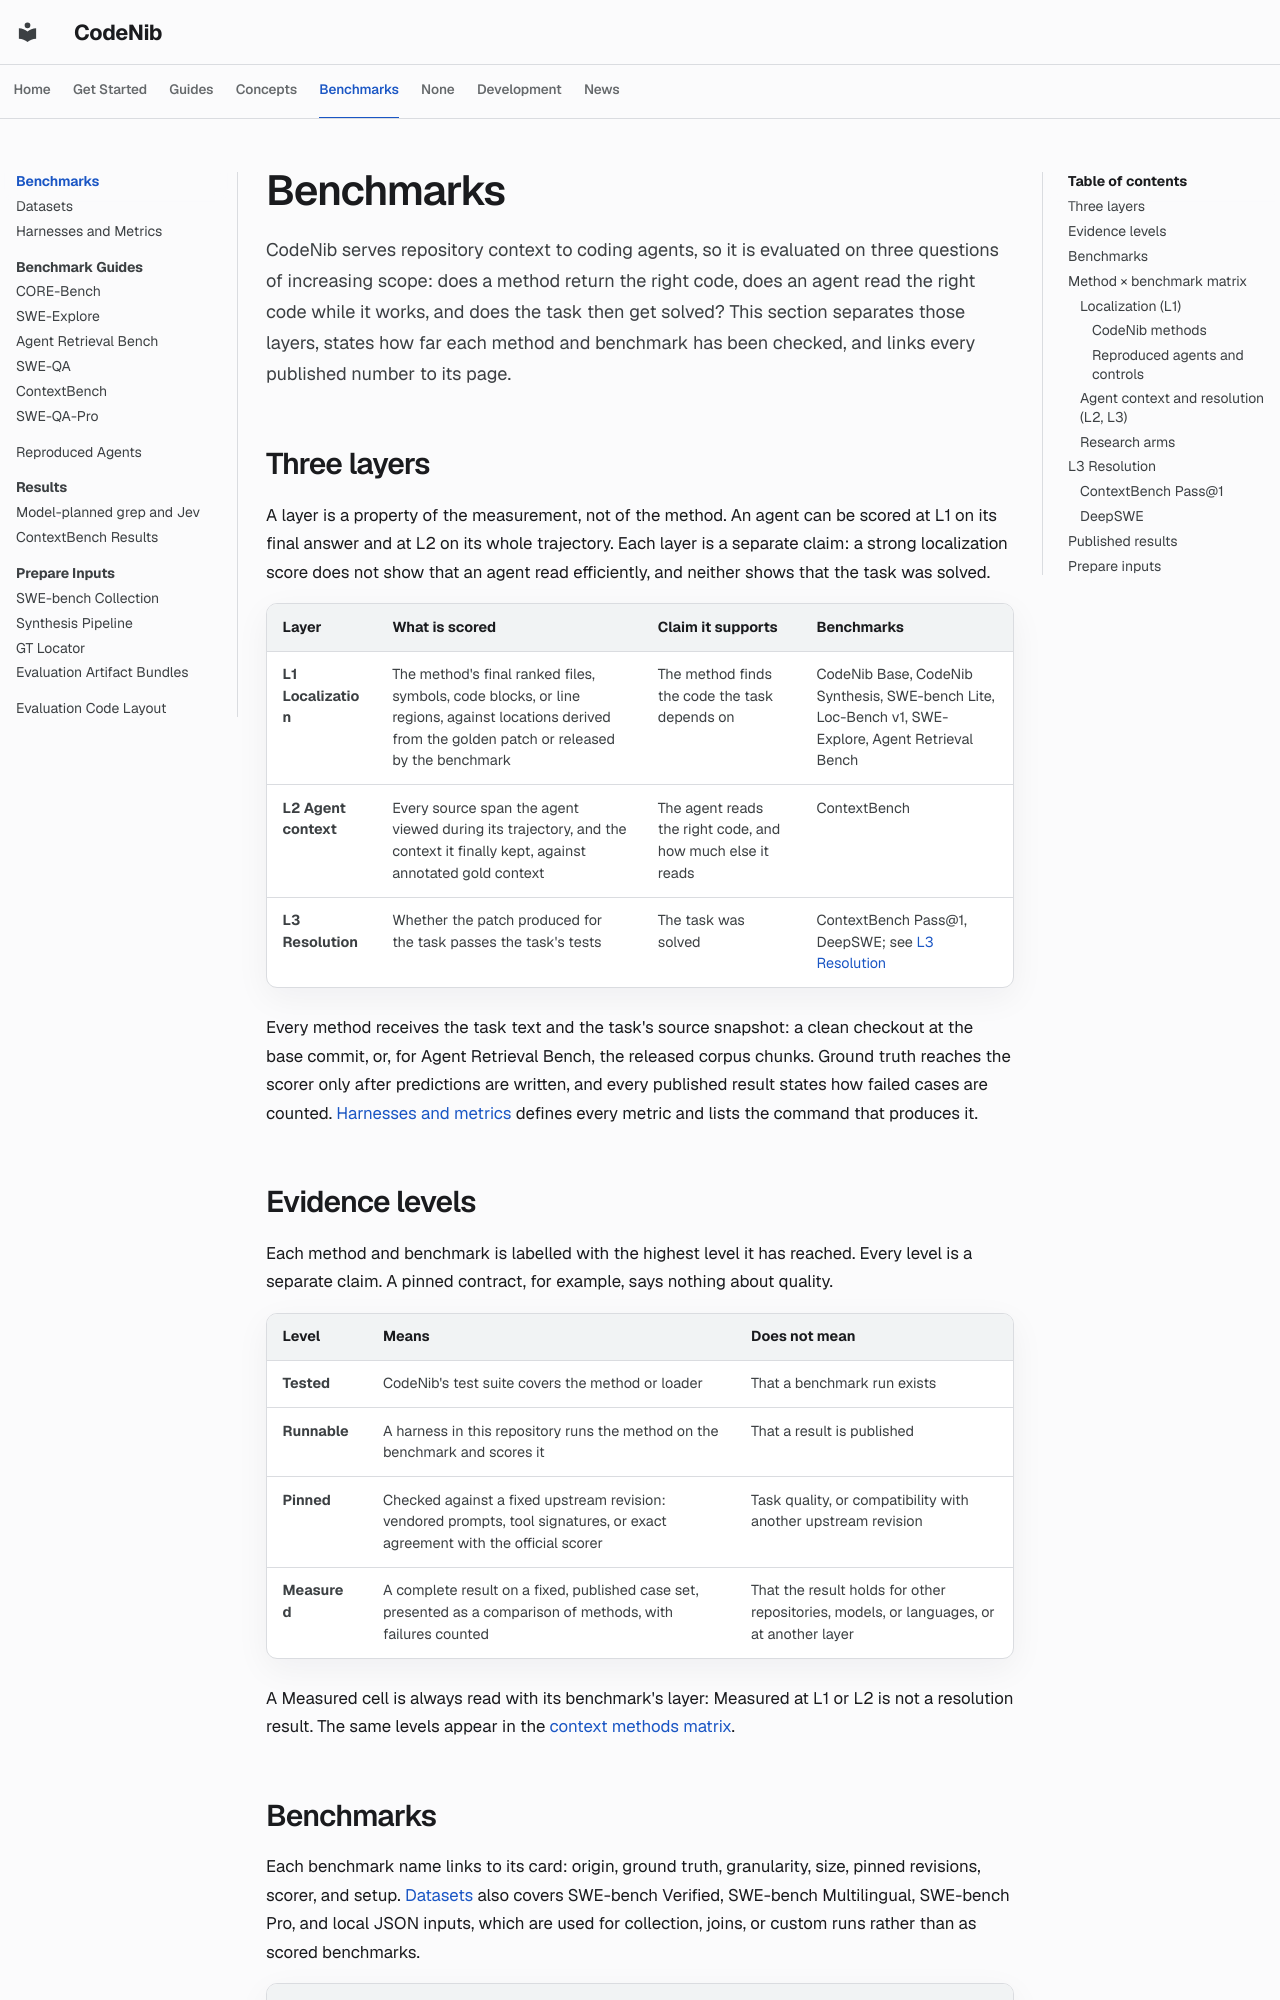

repository: sysevol-ai/CodeNib · page: evaluation/index.html · generator: mkdocs

---
title: Benchmarks
---

<!--
SPDX-FileCopyrightText: 2025-2026 CodeNib Contributors

SPDX-License-Identifier: Apache-2.0
-->

# Benchmarks

<div class="codenib-section-lede" markdown>

CodeNib serves repository context to coding agents, so it is evaluated on three
questions of increasing scope: does a method return the right code, does an
agent read the right code while it works, and does the task then get solved?
This section separates those layers, states how far each method and benchmark
has been checked, and links every published number to its page.

</div>

## Three layers

A layer is a property of the measurement, not of the method. An agent can be
scored at L1 on its final answer and at L2 on its whole trajectory. Each layer
is a separate claim: a strong localization score does not show that an agent
read efficiently, and neither shows that the task was solved.

| Layer | What is scored | Claim it supports | Benchmarks |
| --- | --- | --- | --- |
| **L1 Localization** | The method's final ranked files, symbols, code blocks, or line regions, against locations derived from the golden patch or released by the benchmark | The method finds the code the task depends on | CodeNib Base, CodeNib Synthesis, SWE-bench Lite, Loc-Bench v1, SWE-Explore, Agent Retrieval Bench |
| **L2 Agent context** | Every source span the agent viewed during its trajectory, and the context it finally kept, against annotated gold context | The agent reads the right code, and how much else it reads | ContextBench |
| **L3 Resolution** | Whether the patch produced for the task passes the task's tests | The task was solved | ContextBench Pass@1, DeepSWE; see [L3 Resolution](#l3-resolution) |

Every method receives the task text and the task's source snapshot: a clean
checkout at the base commit, or, for Agent Retrieval Bench, the released
corpus chunks. Ground truth reaches the scorer only after predictions are
written, and every published result states how failed cases are counted.
[Harnesses and metrics](harnesses.md) defines every metric and lists the
command that produces it.

## Evidence levels

Each method and benchmark is labelled with the highest level it has reached.
Every level is a separate claim. A pinned contract, for example, says nothing
about quality.

| Level | Means | Does not mean |
| --- | --- | --- |
| **Tested** | CodeNib's test suite covers the method or loader | That a benchmark run exists |
| **Runnable** | A harness in this repository runs the method on the benchmark and scores it | That a result is published |
| **Pinned** | Checked against a fixed upstream revision: vendored prompts, tool signatures, or exact agreement with the official scorer | Task quality, or compatibility with another upstream revision |
| **Measured** | A complete result on a fixed, published case set, presented as a comparison of methods, with failures counted | That the result holds for other repositories, models, or languages, or at another layer |

A Measured cell is always read with its benchmark's layer: Measured at L1 or L2
is not a resolution result. The same levels appear in the
[context methods matrix](../concepts/methods.md#support-matrix).
